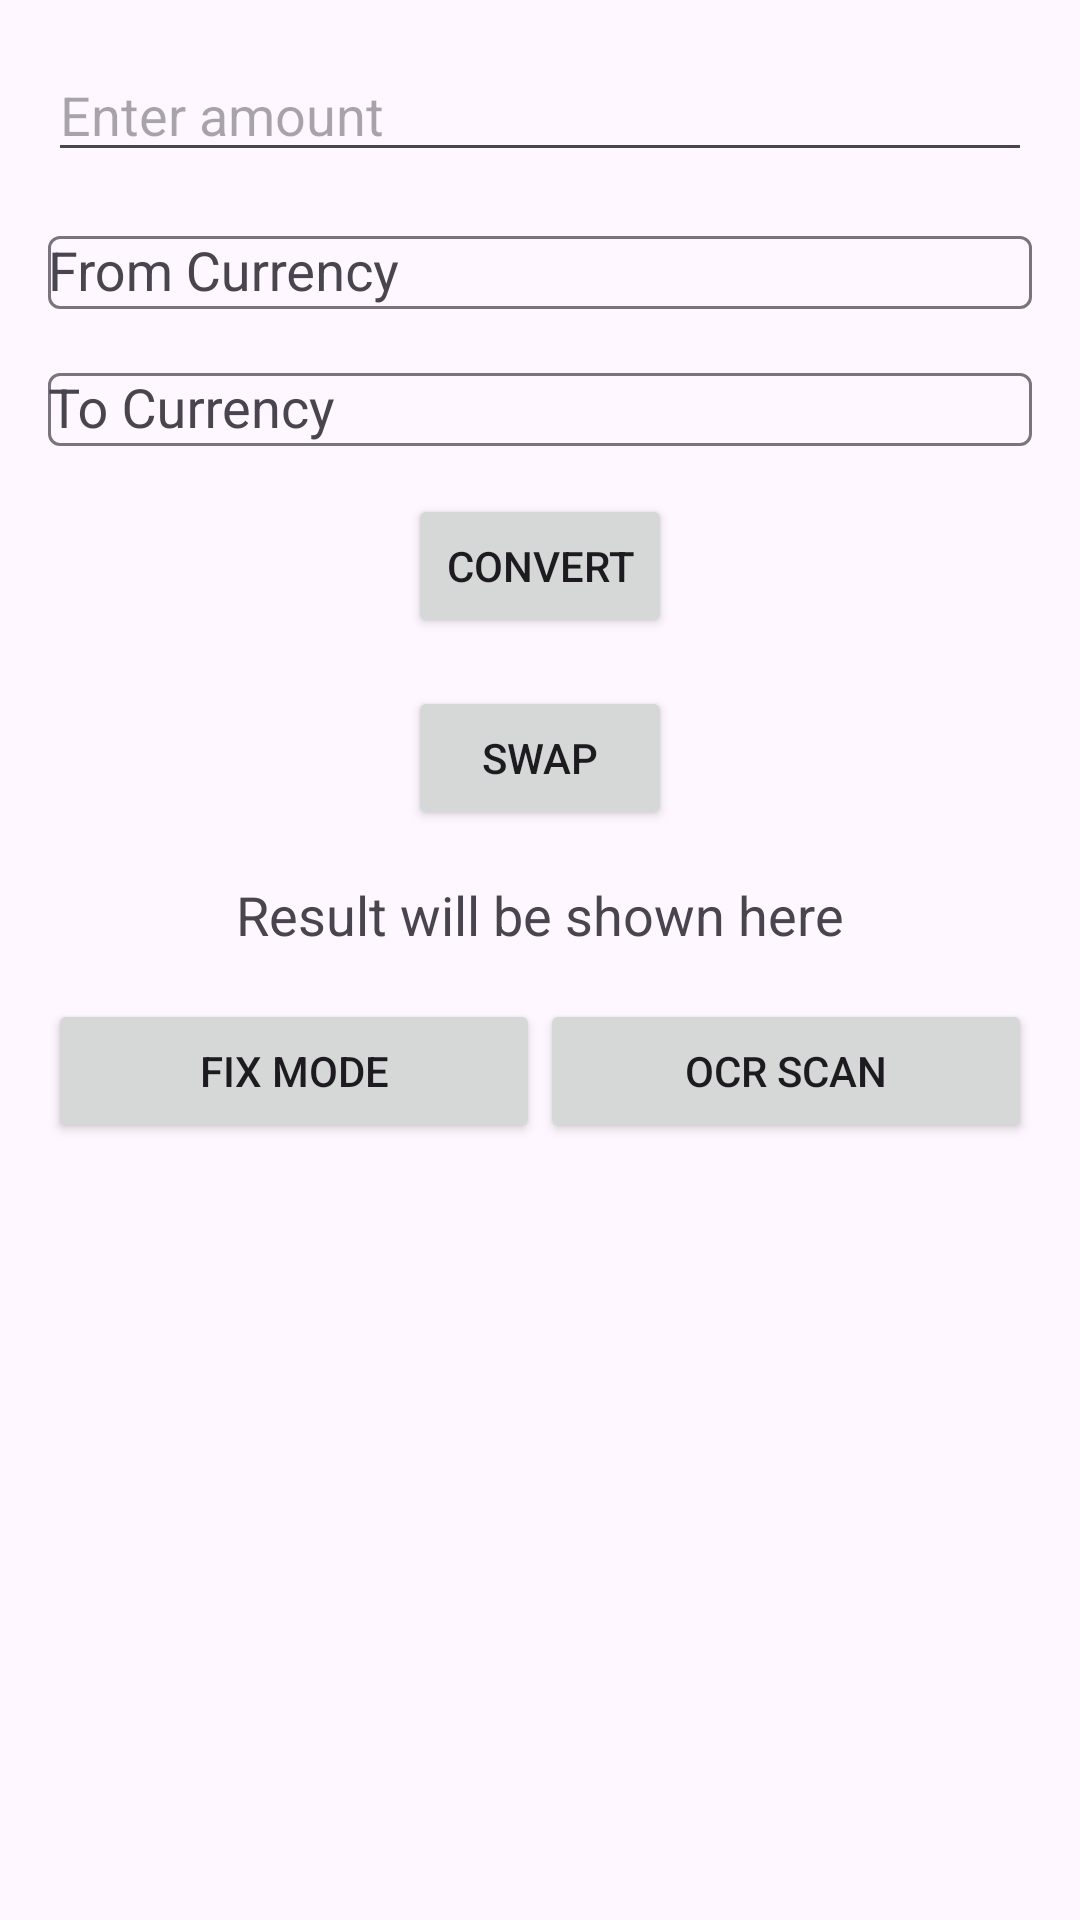

Write the Android layout XML for this screen, with the resource values it uses.
<!-- AndroidManifest.xml: application theme Theme.CURRENCYCONVERT -->
<!-- res/layout/activity_main.xml -->
<LinearLayout xmlns:android="http://schemas.android.com/apk/res/android"
    xmlns:app="http://schemas.android.com/apk/res-auto"
    android:layout_width="match_parent"
    android:layout_height="match_parent"
    android:orientation="vertical"
    android:padding="16dp">

    <EditText
        android:id="@+id/amountEditText"
        android:layout_width="match_parent"
        android:layout_height="wrap_content"
        android:hint="Enter amount"
        android:inputType="numberDecimal"
        android:layout_marginBottom="16dp" />

    <com.google.android.material.textfield.TextInputLayout
        android:layout_width="match_parent"
        android:layout_height="wrap_content"
        android:layout_marginBottom="16dp"
        android:hint="From Currency">

        <com.google.android.material.textfield.MaterialAutoCompleteTextView
            android:id="@+id/fromCurrencySpinner"
            android:layout_width="match_parent"
            android:layout_height="wrap_content" />
    </com.google.android.material.textfield.TextInputLayout>

    <com.google.android.material.textfield.TextInputLayout
        android:layout_width="match_parent"
        android:layout_height="wrap_content"
        android:layout_marginBottom="16dp"
        android:hint="To Currency">

        <com.google.android.material.textfield.MaterialAutoCompleteTextView
            android:id="@+id/toCurrencySpinner"
            android:layout_width="match_parent"
            android:layout_height="wrap_content" />
    </com.google.android.material.textfield.TextInputLayout>

    <Button
        android:id="@+id/convertButton"
        android:layout_width="wrap_content"
        android:layout_height="wrap_content"
        android:text="Convert"
        android:layout_marginBottom="16dp"
        android:layout_gravity="center" />

    <Button
        android:id="@+id/swapButton"
        android:layout_width="wrap_content"
        android:layout_height="wrap_content"
        android:text="Swap"
        android:layout_marginBottom="16dp"
        android:layout_gravity="center" />

    <TextView
        android:id="@+id/resultTextView"
        android:layout_width="wrap_content"
        android:layout_height="wrap_content"
        android:text="Result will be shown here"
        android:textSize="18sp"
        android:layout_marginBottom="16dp"
        android:layout_gravity="center" />

    <LinearLayout
        android:layout_width="match_parent"
        android:layout_height="wrap_content"
        android:orientation="horizontal"
        android:gravity="center"
        android:weightSum="2"
        android:layout_marginBottom="16dp">

        <Button
            android:id="@+id/manualButton"
            android:layout_width="0dp"
            android:layout_height="wrap_content"
            android:layout_weight="1"
            android:text="Fix mode" />

        <Button
            android:id="@+id/ocrButton"
            android:layout_width="0dp"
            android:layout_height="wrap_content"
            android:layout_weight="1"
            android:text="OCR SCAN" />
    </LinearLayout>
</LinearLayout>
<!-- resources referenced by this layout -->
<resources>
  <style name="Theme.CURRENCYCONVERT" parent="Base.Theme.CURRENCYCONVERT" />
  <style name="Base.Theme.CURRENCYCONVERT" parent="Theme.Material3.DayNight.NoActionBar">
          
          
      </style>
</resources>
